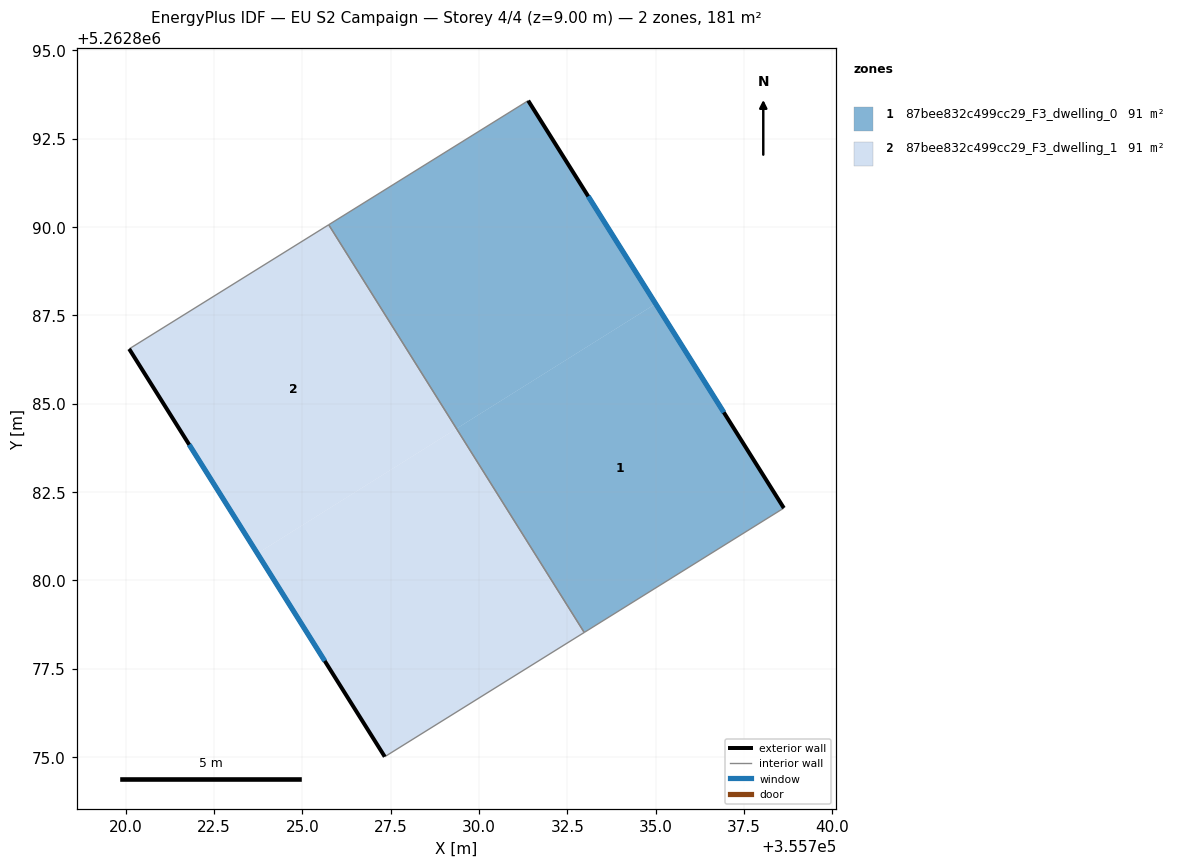
=== STOREY PLAN SPEC (per zone: floor XY polygon, exterior-wall plan segments, windows/doors) ===
zone 1: 87bee832c499cc29_F3_dwelling_0  (90.6 m²)
  floor: (355735.00, 5262887.83) (355738.63, 5262882.04) (355732.99, 5262878.53) (355729.37, 5262884.30)
  floor: (355731.39, 5262893.58) (355735.00, 5262887.83) (355729.36, 5262884.29) (355725.75, 5262890.06)
  floor: (355729.37, 5262884.30) (355732.99, 5262878.53) (355732.98, 5262878.52) (355729.36, 5262884.29)
  exterior wall: (355738.63, 5262882.04) – (355731.39, 5262893.58)  [13.6 m]
    window: (355736.93, 5262884.75) – (355733.09, 5262890.87)  [11.5 m²]
  interior walls: 3
zone 2: 87bee832c499cc29_F3_dwelling_1  (90.6 m²)
  floor: (355725.75, 5262890.06) (355729.36, 5262884.29) (355723.73, 5262880.76) (355720.10, 5262886.55)
  floor: (355729.36, 5262884.29) (355732.98, 5262878.52) (355727.33, 5262875.01) (355723.73, 5262880.76)
  exterior wall: (355720.10, 5262886.55) – (355727.33, 5262875.01)  [13.6 m]
    window: (355721.80, 5262883.84) – (355725.64, 5262877.72)  [11.5 m²]
  interior walls: 3

=== DERIVED (storey summary) ===
Building: EU S2 Campaign
Storey: 4 of 4  (floor level z = 9.00 m)
Storey gross floor area: 181.2 m²
Zones on this storey: 2
  - 87bee832c499cc29_F3_dwelling_0: floor 90.6 m²; exterior wall 13.6 m (40.8 m²); 1 window(s) 11.5 m²; WWR 28.1%
  - 87bee832c499cc29_F3_dwelling_1: floor 90.6 m²; exterior wall 13.6 m (40.9 m²); 1 window(s) 11.5 m²; WWR 28.1%
Zone adjacency (shared interzone walls):
  - 87bee832c499cc29_F3_dwelling_0 ↔ 87bee832c499cc29_F3_dwelling_1